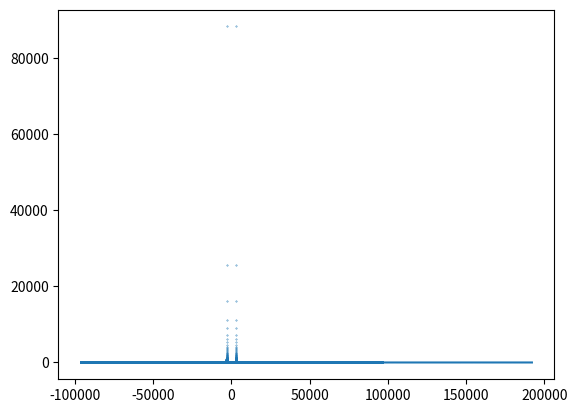

Source code (Python): (Note: this script raises an exception after producing the figure.)
import re
import numpy as np
import matplotlib.pyplot as plt
import scipy.fft
from scipy.io import wavfile

SAMPLE_RATE = 192000

def read_file(filename: str, start_time: int, end_time: int) -> tuple[np.ndarray, int]:
    # Open the file and convert to mono
    sr, data = wavfile.read(filename)
    if data.ndim > 1:
        data = data[:, 0]

    # Return a slice of the data from start_time to end_time
    return (data[int(start_time * sr / 1000) : int(end_time * sr / 1000) + 1], sr)

def sine(freq: int, sr: int) -> np.ndarray:
    return np.sin(freq * np.arange(sr))

def draw(data: np.ndarray):
    plt.plot(data)
    plt.show()

def calc_fft(data: np.ndarray, sr: int) -> tuple[np.ndarray, np.ndarray]:
    n = len(data)
    A = scipy.fft.fft(data)
    f = scipy.fft.fftfreq(n, 1 / sr)
    return (A, f)
    
duration = 1000
intervalls = 10
step_size = duration / intervalls
sr = SAMPLE_RATE
data = sine(0.1 * 2 * np.pi, sr)

start = 0

for i in range(0, duration, int(step_size)):

    tmp = data[i : int(i + step_size + 1)]

    a, f = calc_fft(tmp, sr)

    plt.scatter(f, np.abs(a), s=1)
    plt.show()


s = sine(0.1, SAMPLE_RATE)

draw(s)

a, f = calc_fft(s, SAMPLE_RATE)
plt.scatter(f, np.abs(a), s=0.1)
plt.show()

data, sr = read_file("C:\\Users\\<user>\\Downloads\\white_noise.wav", 0, 1000)

print(sr)

a, f = calc_fft(data, sr)
plt.scatter(f, np.abs(a), s=1)
plt.show()




